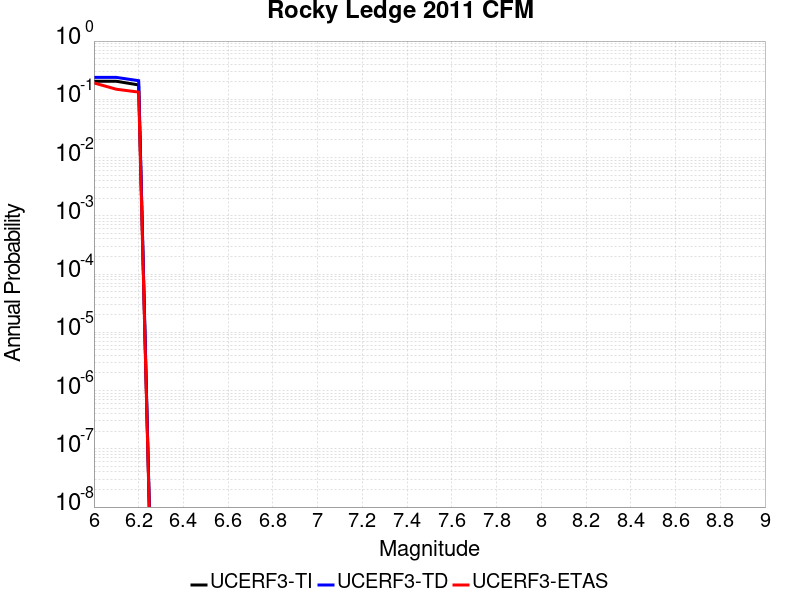

The data file committed next to this chart (first rows):
Magnitude, UCERF3-TI Prob, UCERF3-TD Prob, UCERF3-ETAS Prob
6.0, 0.2042, 0.2377, 0.191
6.1, 0.2042, 0.2377, 0.149
6.2, 0.1765, 0.2088, 0.133
